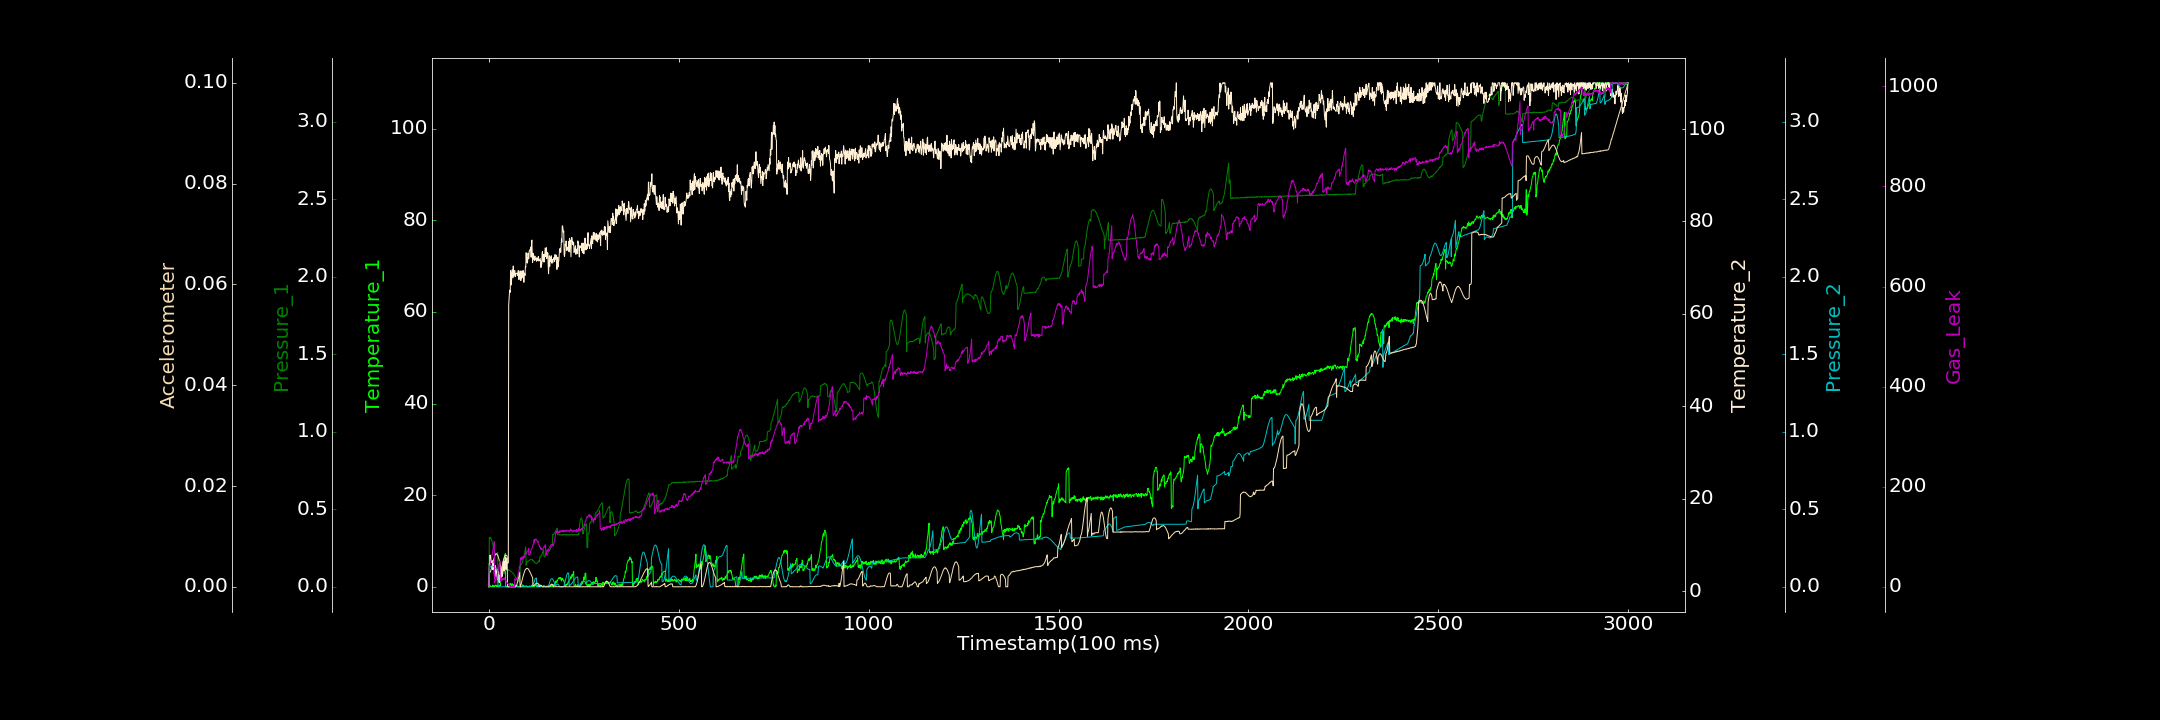

Values plotted in this chart, from the file beside it:
0.000000000, 0.000000000, 0.000000000, 0.921912438, 0.000000000, 0.000012522, 0.000000000
1, 0.000000000, 0.3166, 5.919, 0.1227, 0.002619, 40.42
2, 0.4123, 0.3184, 5.311, 0.1251, 0.002743, 42.04
3, 0.2802, 0.3153, 7.799, 0.1276, 0.002847, 45.04
4, 0.02572, 0.3171, 6.157, 0.1281, 0.00302, 47.74
5, 0.000000000, 0.31, 6.966, 0.1298, 0.003293, 50.89
6, 0.000000000, 0.307, 6.786, 0.1306, 0.003509, 53.59
7, 0.04593, 0.3022, 6.193, 0.131, 0.003782, 57.96
8, 0.08038, 0.294, 6.636, 0.1316, 0.004009, 63.26
9, 0.000000000, 0.2819, 6.199, 0.1312, 0.004432, 66.55
10, 0.3806, 0.2754, 4.634, 0.1306, 0.004687, 71.03
11, 0.000000000, 0.2615, 5.044, 0.1306, 0.005008, 76.92
12, 0.02361, 0.2541, 6.075, 0.1292, 0.005292, 79.34
13, 0.2648, 0.2446, 5.625, 0.1286, 0.005512, 83.36
14, 0.000000000, 0.2349, 4.219, 0.1261, 0.005848, 90.34
15, 0.000000000, 0.2256, 2.451, 0.124, 0.006086, 8.559
16, 0.2468, 0.2201, 4.959, 0.1214, 0.006252, 13.78
17, 0.2578, 0.213, 5.483, 0.1184, 0.006363, 12.75
18, 0.4193, 0.2112, 5.065, 0.1165, 0.006502, 12.38
19, 0.271, 0.2075, 3.261, 0.1142, 0.006554, 15.04
20, 0.000000000, 0.2093, 2.968, 0.1114, 0.006545, 17.07
21, 0.2945, 0.211, 4.746, 0.1083, 0.006487, 20.81
22, 0.03339, 0.2176, 3.787, 0.1053, 0.006383, 26.4
23, 0.377, 0.222, 2.476, 0.1031, 0.006282, 25.85
24, 0.000000000, 0.02402, 4.341, 0.000000000, 0.006094, 34.9
25, 0.03482, 0.02405, 2.173, 0.00004299, 0.005845, 35.12
26, 0.1146, 0.0493, 3.525, 0.0003607, 0.005576, 39.5
27, 0.1712, 0.08567, 1.812, 0.000000000, 0.005261, 45.25
28, 0.1422, 0.0865, 2.329, 0.0004208, 0.004964, 45.17
29, 0.4195, 0.08819, 3.374, 0.000000000, 0.004699, 51.58
30, 0.2255, 0.09155, 2.687, 0.000000000, 0.004371, 11.26
31, 1.212, 0.09455, 5.468, 0.000004279, 0.003993, 15.17
32, 1.924, 0.09841, 4.087, 0.000000000, 0.003688, 12.51
33, 2.098, 0.1028, 4.047, 0.0003001, 0.003448, 15.17
34, 2.761, 0.1077, 3.13, 0.00005337, 0.003162, 17.63
35, 3.553, 0.1127, 3.174, 0.0003635, 0.002875, 13.67
36, 3.863, 0.1191, 3.701, 0.0004524, 0.004785, 13.72
37, 4.661, 0.1261, 4.779, 0.000000000, 0.005036, 13.84
38, 4.837, 0.1309, 5.211, 0.00006459, 0.005301, 16.82
39, 5.843, 0.1366, 6.495, 0.0005138, 0.005559, 14.67
40, 6.155, 0.08341, 4.337, 0.0000286, 0.005799, 14.88
41, 6.538, 0.09895, 5.976, 0.0003296, 0.005968, 17.89
42, 6.838, 0.1021, 6.539, 0.000000000, 0.006157, 13.96
43, 7.256, 0.104, 7.283, 0.0001202, 0.00623, 14.07
44, 0.000000000, 0.1066, 6.797, 0.000000000, 0.006276, 12.84
45, 0.1618, 0.1052, 4.666, 0.000000000, 0.006267, 10.82
46, 0.06797, 0.1103, 6.797, 0.000138, 0.006215, 11.33
47, 0.000000000, 0.1076, 7.153, 0.000000000, 0.006168, 8.112
48, 0.05438, 0.1117, 6, 0.000000000, 0.005968, 8.602
49, 0.1433, 0.1085, 5.947, 0.0003646, 0.00002744, 6.76
50, 0.08267, 0.1073, 6.095, 0.000000000, 0.00002493, 6.173
51, 0.000000000, 0.1095, 6.14, 0.0002946, 0.000000000, 6.107
52, 0.000000000, 0.1069, 61.89, 0.0001082, 0.000000000, 4.642
53, 0.05935, 0.1086, 63.35, 0.0002851, 0.000000000, 3.262
54, 0.17, 0.1063, 64.49, 0.0004771, 0.00002918, 3.071
55, 0.3883, 0.1044, 65.12, 0.00007062, 0.00002662, 0.9727
56, 0.7624, 0.102, 64.65, 0.0007007, 0.000000000, 0.000000000
57, 0.4625, 0.1019, 69.4, 0.0004735, 0.00003218, 2.396
58, 0.1817, 0.09892, 68.71, 0.0004328, 0.000000000, 0.2069
59, 0.3826, 0.09795, 66.24, 0.0002843, 0.000000000, 0.000000000
60, 0.5089, 0.09637, 67.73, 0.000000000, 0.000000000, 0.000000000
... 2,939 more rows
